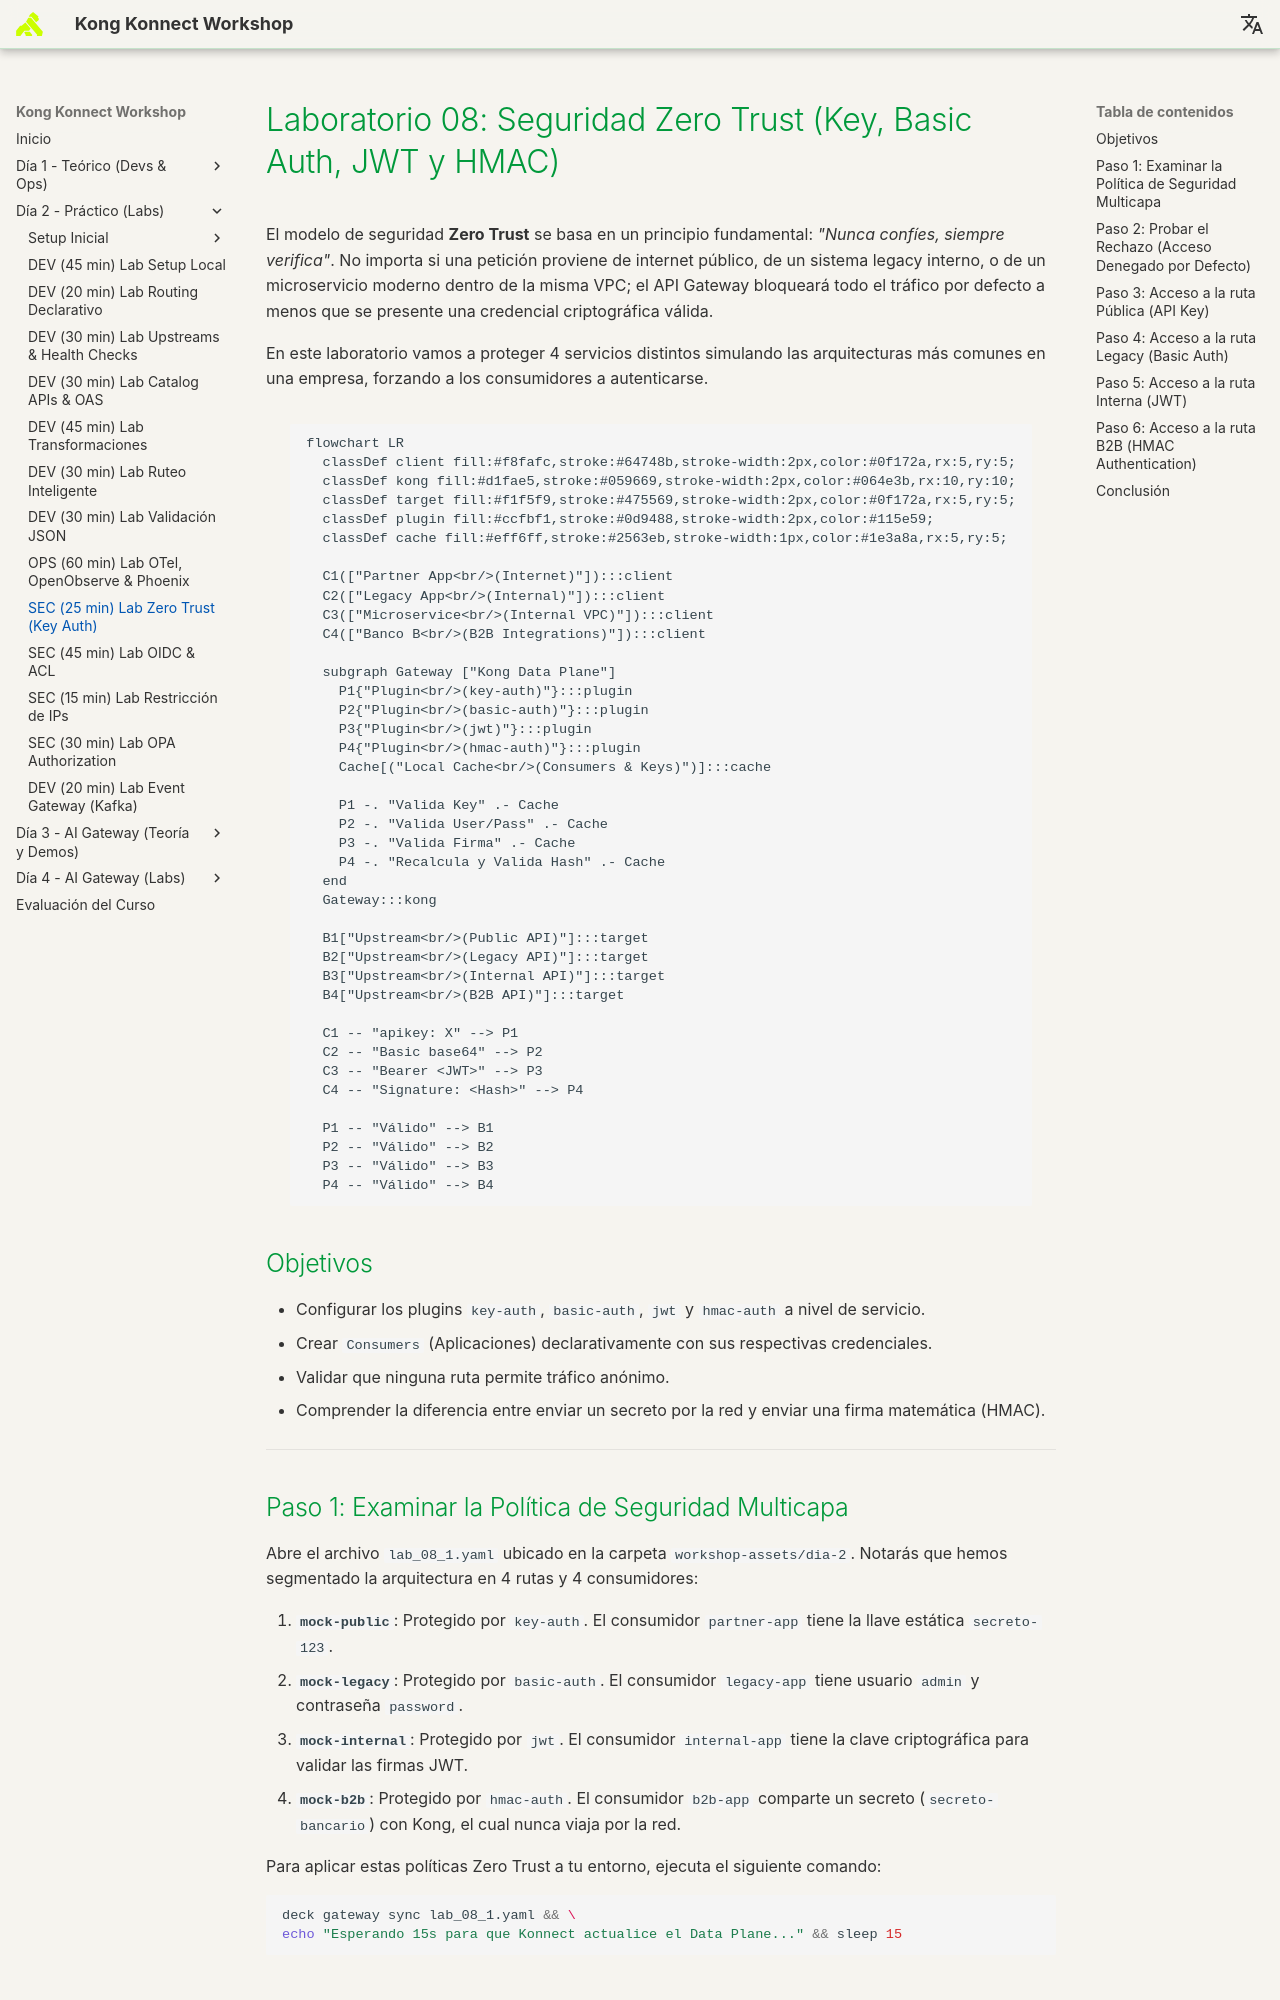

repository: rzengin/Kong-Konnect-Fundamentals · page: dia-2-labs/Lab_08_Zero_Trust_Security/index.html · generator: mkdocs

# Laboratorio 08: Seguridad Zero Trust (Key, Basic Auth, JWT y HMAC)

El modelo de seguridad **Zero Trust** se basa en un principio fundamental: *"Nunca confíes, siempre verifica"*. No importa si una petición proviene de internet público, de un sistema legacy interno, o de un microservicio moderno dentro de la misma VPC; el API Gateway bloqueará todo el tráfico por defecto a menos que se presente una credencial criptográfica válida.

En este laboratorio vamos a proteger 4 servicios distintos simulando las arquitecturas más comunes en una empresa, forzando a los consumidores a autenticarse.

```mermaid
flowchart LR
  classDef client fill:#f8fafc,stroke:#64748b,stroke-width:2px,color:#0f172a,rx:5,ry:5;
  classDef kong fill:#d1fae5,stroke:#059669,stroke-width:2px,color:#064e3b,rx:10,ry:10;
  classDef target fill:#f1f5f9,stroke:#475569,stroke-width:2px,color:#0f172a,rx:5,ry:5;
  classDef plugin fill:#ccfbf1,stroke:#0d9488,stroke-width:2px,color:#115e59;
  classDef cache fill:#eff6ff,stroke:#2563eb,stroke-width:1px,color:#1e3a8a,rx:5,ry:5;

  C1(["Partner App<br/>(Internet)"]):::client
  C2(["Legacy App<br/>(Internal)"]):::client
  C3(["Microservice<br/>(Internal VPC)"]):::client
  C4(["Banco B<br/>(B2B Integrations)"]):::client
  
  subgraph Gateway ["Kong Data Plane"]
    P1{"Plugin<br/>(key-auth)"}:::plugin
    P2{"Plugin<br/>(basic-auth)"}:::plugin
    P3{"Plugin<br/>(jwt)"}:::plugin
    P4{"Plugin<br/>(hmac-auth)"}:::plugin
    Cache[("Local Cache<br/>(Consumers & Keys)")]:::cache
    
    P1 -. "Valida Key" .- Cache
    P2 -. "Valida User/Pass" .- Cache
    P3 -. "Valida Firma" .- Cache
    P4 -. "Recalcula y Valida Hash" .- Cache
  end
  Gateway:::kong

  B1["Upstream<br/>(Public API)"]:::target
  B2["Upstream<br/>(Legacy API)"]:::target
  B3["Upstream<br/>(Internal API)"]:::target
  B4["Upstream<br/>(B2B API)"]:::target

  C1 -- "apikey: X" --> P1
  C2 -- "Basic base64" --> P2
  C3 -- "Bearer <JWT>" --> P3
  C4 -- "Signature: <Hash>" --> P4

  P1 -- "Válido" --> B1
  P2 -- "Válido" --> B2
  P3 -- "Válido" --> B3
  P4 -- "Válido" --> B4
```

## Objetivos

- Configurar los plugins `key-auth`, `basic-auth`, `jwt` y `hmac-auth` a nivel de servicio.
- Crear `Consumers` (Aplicaciones) declarativamente con sus respectivas credenciales.
- Validar que ninguna ruta permite tráfico anónimo.
- Comprender la diferencia entre enviar un secreto por la red y enviar una firma matemática (HMAC).

---

## Paso 1: Examinar la Política de Seguridad Multicapa
Abre el archivo `lab_08_1.yaml` ubicado en la carpeta `workshop-assets/dia-2`. Notarás que hemos segmentado la arquitectura en 4 rutas y 4 consumidores:

1. **`mock-public`**: Protegido por `key-auth`. El consumidor `partner-app` tiene la llave estática `secreto-123`.
2. **`mock-legacy`**: Protegido por `basic-auth`. El consumidor `legacy-app` tiene usuario `admin` y contraseña `password`.
3. **`mock-internal`**: Protegido por `jwt`. El consumidor `internal-app` tiene la clave criptográfica para validar las firmas JWT.
4. **`mock-b2b`**: Protegido por `hmac-auth`. El consumidor `b2b-app` comparte un secreto (`secreto-bancario`) con Kong, el cual nunca viaja por la red.

Para aplicar estas políticas Zero Trust a tu entorno, ejecuta el siguiente comando:

```bash
deck gateway sync lab_08_1.yaml && \
echo "Esperando 15s para que Konnect actualice el Data Plane..." && sleep 15
```
